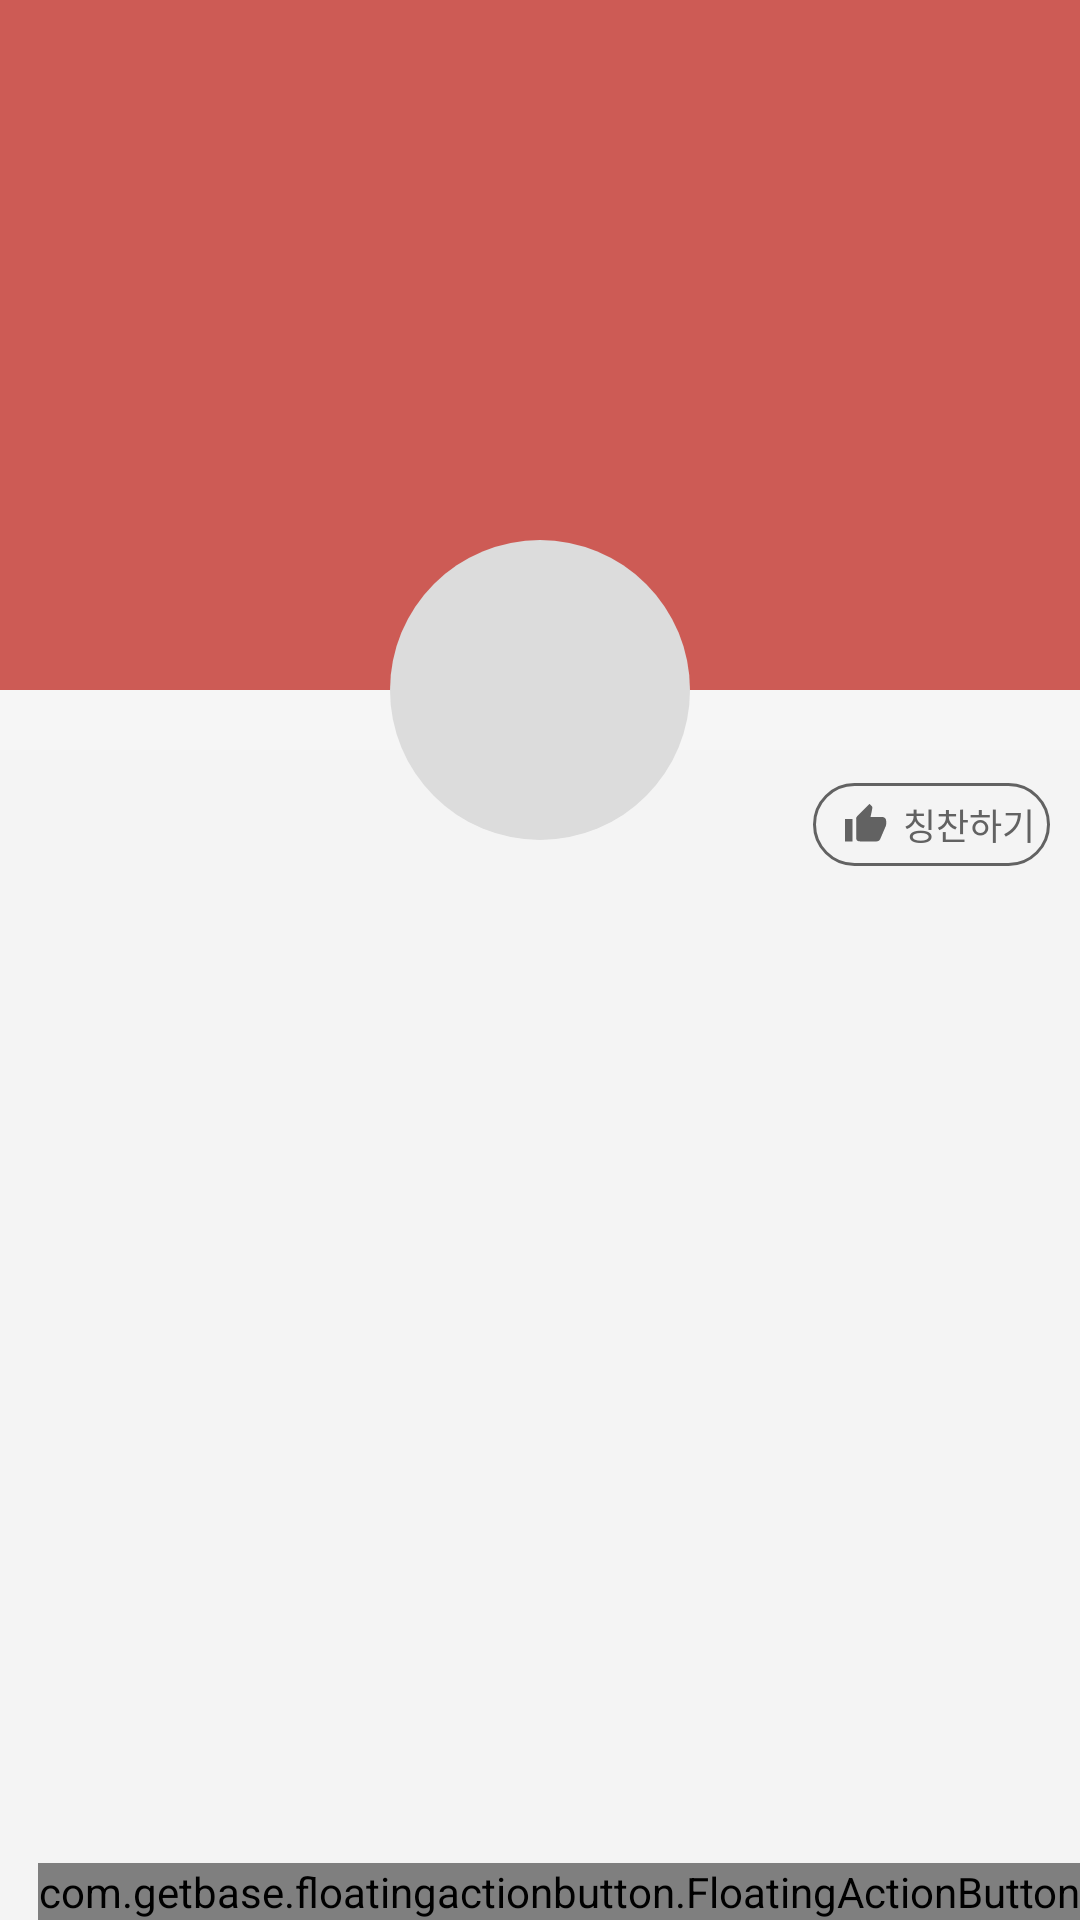

Write the Android layout XML for this screen, with the resource values it uses.
<!-- AndroidManifest.xml: application theme AppTheme -->
<!-- res/layout/activity_user_profile.xml -->
<?xml version="1.0" encoding="utf-8"?>
<FrameLayout xmlns:android="http://schemas.android.com/apk/res/android"
    xmlns:tools="http://schemas.android.com/tools"
    android:layout_width="match_parent"
    android:layout_height="match_parent"
    android:background="@color/profile_background"
    tools:context=".ProfileActivity"
    android:id="@+id/root"
    >

    <android.support.v7.widget.RecyclerView
        android:id="@+id/rv"
        android:layout_width="match_parent"
        android:layout_height="match_parent"
        />

    <FrameLayout
        android:id="@+id/header"
        android:layout_width="match_parent"
        android:layout_height="@dimen/header_height">

        <RelativeLayout
            android:layout_width="match_parent"
            android:layout_height="match_parent">

            <ImageView
                android:id="@+id/header_picture"
                android:layout_width="match_parent"
                android:layout_height="match_parent"
                android:src="@color/colorPrimary"
                android:scaleType="centerCrop"
                android:layout_above="@+id/extra_view"
                />

            <RelativeLayout
                android:id="@+id/extra_view"
                android:layout_width="match_parent"
                android:layout_height="20dp"
                android:background="@color/background_color"
                android:layout_above="@+id/rl_compliment_field">

            </RelativeLayout>

            <RelativeLayout
                android:id="@+id/rl_compliment_field"
                android:layout_width="match_parent"
                android:layout_height="50dp"
                android:background="@color/profile_background"
                android:layout_alignParentBottom="true">

                <LinearLayout
                    android:id="@+id/compliment_btn"
                    android:layout_width="wrap_content"
                    android:layout_height="wrap_content"
                    android:orientation="horizontal"
                    android:layout_alignParentRight="true"
                    android:layout_centerVertical="true"
                    android:layout_marginRight="10dp"
                    android:background="@drawable/compliment_background"
                    android:gravity="center_vertical"
                    android:padding="5dp">

                    <ImageView
                        android:id="@+id/compliment_img"
                        android:layout_width="15dp"
                        android:layout_height="15dp"
                        android:src="@drawable/thumb_up"
                        android:layout_marginLeft="5dp" />

                    <TextView
                        android:id="@+id/tv_compliment"
                        android:layout_width="wrap_content"
                        android:layout_height="wrap_content"
                        android:layout_marginLeft="5dp"
                        android:text="칭찬하기"
                        android:textSize="12sp"
                        android:textColor="@color/gray" />

                </LinearLayout>


            </RelativeLayout>

        </RelativeLayout>

        <ImageView
            android:id="@+id/header_logo"
            android:layout_width="@dimen/header_logo_size"
            android:layout_height="@dimen/header_logo_size"
            android:layout_gravity="bottom|center_horizontal"
            android:layout_marginBottom="20dp"
            android:background="@drawable/round_background"
            />

    </FrameLayout>


    <RelativeLayout android:layout_width="match_parent"
        android:layout_height="match_parent"
        xmlns:fab="http://schemas.android.com/apk/res-auto">

        <com.getbase.floatingactionbutton.FloatingActionButton
            android:id="@+id/fab_edit"
            android:layout_width="wrap_content"
            android:layout_height="wrap_content"
            android:layout_alignParentBottom="true"
            android:layout_alignParentRight="true"
            fab:fab_size="mini"
            fab:fab_icon="@drawable/ic_pencil_grey600_24dp"
            fab:fab_colorNormal="@color/white"
            fab:fab_title="Action A"
            fab:fab_colorPressed="@color/light_gray" />

    </RelativeLayout>

</FrameLayout>
<!-- resources referenced by this layout -->
<resources>
  <color name="background_color">#f6f6f6</color>
  <color name="colorPrimary">#CD5B55</color>
  <color name="gray">#626262</color>
  <color name="light_gray">#dcdcdc</color>
  <color name="profile_background">#f4f4f4</color>
  <color name="white">#FFFFFF</color>
  <dimen name="header_height">300dp</dimen>
  <dimen name="header_logo_size">100dp</dimen>
  <!-- drawable compliment_background (drawable) -->
  <?xml version="1.0" encoding="utf-8"?>
  <shape xmlns:android="http://schemas.android.com/apk/res/android">
  
      
      
      
      
      
      <corners android:radius="30dp" />
  
      <stroke
          android:color="@color/gray"
          android:width="1dp" />
  </shape>
  <!-- drawable round_background (drawable) -->
  <?xml version="1.0" encoding="utf-8"?>
  <shape xmlns:android="http://schemas.android.com/apk/res/android"
      >
      <solid android:color="@color/light_gray"/>
  
      
          
          
          
          
      <corners
          android:radius="100dp"/>
  </shape>
  <!-- drawable thumb_up (drawable) -->
  <vector xmlns:android="http://schemas.android.com/apk/res/android"
      android:height="24dp"
      android:width="24dp"
      android:viewportWidth="24"
      android:viewportHeight="24">
      <path
          android:fillColor="@color/gray"
          android:pathData="M23,10C23,8.89 22.1,8 21,8H14.68L15.64,3.43C15.66,3.33 15.67,3.22 15.67,3.11C15.67,2.7 15.5,2.32 15.23,2.05L14.17,1L7.59,7.58C7.22,7.95 7,8.45 7,9V19A2,2 0 0,0 9,21H18C18.83,21 19.54,20.5 19.84,19.78L22.86,12.73C22.95,12.5 23,12.26 23,12V10.08L23,10M1,21H5V9H1V21Z" />
  </vector>
  <style name="AppTheme" parent="Theme.AppCompat.Light.NoActionBar">
          
          <item name="colorPrimary">@color/colorPrimary</item>
          <item name="colorPrimaryDark">@color/colorPrimaryDark</item>
          <item name="colorAccent">@color/colorAccent</item>
          <item name="android:windowIsTranslucent">true</item>
          <item name="android:windowBackground">@android:color/transparent</item>
          <item name="android:windowAnimationStyle">@null</item>
          <item name="android:textColorSecondary">@color/white</item>
      </style>
  <color name="colorPrimaryDark">@color/colorPrimary</color>
  <color name="colorAccent">#FF4081</color>
</resources>
